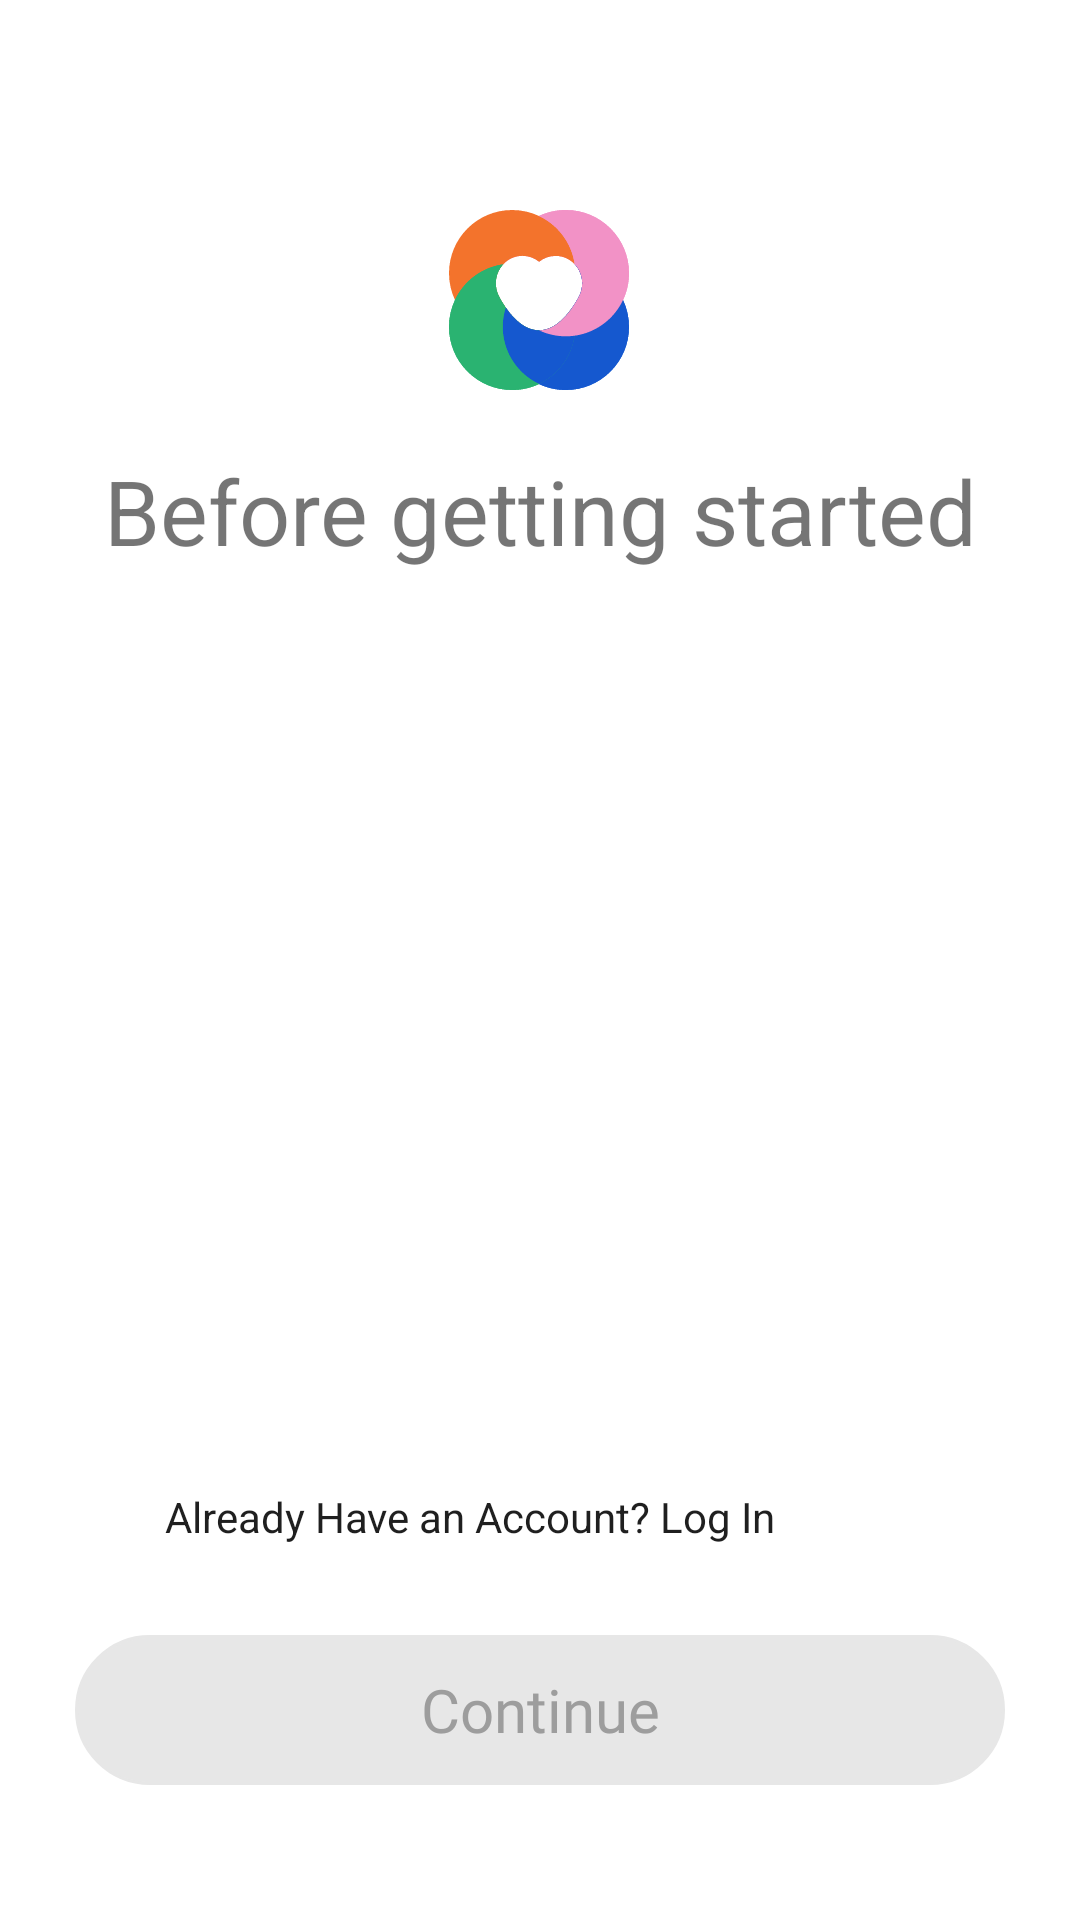

Here is an Android app screen rendered from its layout file. Give the layout XML and the strings, colors and styles it references.
<!-- AndroidManifest.xml: application theme Theme.Nuai -->
<!-- res/layout/accept_terms_and_condition_activity.xml -->
<?xml version="1.0" encoding="utf-8"?>
<layout xmlns:android="http://schemas.android.com/apk/res/android"
    xmlns:app="http://schemas.android.com/apk/res-auto"
    xmlns:tools="http://schemas.android.com/tools">

    <data>

        <variable
            name="onClickListener"
            type="android.view.View.OnClickListener" />
    </data>

    <androidx.constraintlayout.widget.ConstraintLayout
        android:layout_width="match_parent"
        android:layout_height="match_parent"
        android:background="@color/white"
        android:padding="@dimen/dp_25"
        tools:context=".onboarding.ui.activity.AcceptTermsAndConditionActivity">

        <ImageView
            android:id="@+id/ivLogoImage"
            android:layout_width="wrap_content"
            android:layout_height="wrap_content"
            android:layout_marginTop="@dimen/dp_45"
            android:contentDescription="@string/app_name"
            android:src="@drawable/login_app_icon"
            app:layout_constraintEnd_toEndOf="parent"
            app:layout_constraintStart_toStartOf="parent"
            app:layout_constraintTop_toTopOf="parent" />

        <androidx.appcompat.widget.AppCompatTextView
            android:id="@+id/title_txt"
            style="@style/TextViewStyleLight"
            android:layout_width="wrap_content"
            android:layout_height="wrap_content"
            android:layout_marginTop="@dimen/dp_20"
            android:gravity="center_horizontal"
            android:text="@string/before_getting_started"
            android:textSize="@dimen/onboading_header_text_size"
            app:layout_constraintEnd_toEndOf="parent"
            app:layout_constraintStart_toStartOf="parent"
            app:layout_constraintTop_toBottomOf="@+id/ivLogoImage" />

        <ScrollView
            android:layout_width="0dp"
            android:layout_height="0dp"
            android:layout_marginBottom="@dimen/dp_10"
            android:scrollbars="none"
            android:verticalScrollbarPosition="defaultPosition"
            app:layout_constraintBottom_toTopOf="@+id/chk_accept_terms"
            app:layout_constraintEnd_toEndOf="parent"
            app:layout_constraintHorizontal_bias="0.32"
            app:layout_constraintStart_toStartOf="parent"
            app:layout_constraintTop_toBottomOf="@+id/title_txt"
            app:layout_constraintVertical_bias="0.0">

            <androidx.constraintlayout.widget.ConstraintLayout
                android:layout_width="match_parent"
                android:layout_height="wrap_content">

                <androidx.appcompat.widget.AppCompatTextView
                    android:id="@+id/height_error_text"
                    style="@style/TextViewStyleLight"
                    android:layout_width="0dp"
                    android:layout_marginTop="@dimen/dp_40"
                    android:layout_marginBottom="@dimen/dp_30"
                    android:text="@string/before_started_msg"
                    android:textColor="@color/primary_text_color"
                    app:layout_constraintBottom_toBottomOf="parent"
                    app:layout_constraintEnd_toEndOf="parent"
                    app:layout_constraintStart_toStartOf="parent"
                    app:layout_constraintTop_toTopOf="parent" />

            </androidx.constraintlayout.widget.ConstraintLayout>


        </ScrollView>

        <androidx.appcompat.widget.AppCompatCheckBox
            android:id="@+id/chk_accept_terms"
            android:layout_width="@dimen/dp_30"
            android:layout_height="@dimen/dp_30"
            android:button="@drawable/checkbox_selector"
            android:padding="0dp"
            android:textColor="@color/primary_text_color"
            app:layout_constraintEnd_toStartOf="@+id/tv_accept_terms"
            app:layout_constraintStart_toStartOf="parent"
            app:layout_constraintTop_toTopOf="@+id/tv_accept_terms"
            tools:ignore="RtlSymmetry" />

        <androidx.appcompat.widget.AppCompatTextView
            android:id="@+id/tv_accept_terms"
            style="@style/TextViewStyleRegular"
            android:layout_width="0dp"
            android:layout_height="wrap_content"
            android:layout_marginBottom="@dimen/dp_30"
            android:text="@string/already_have_account"
            android:textColor="@color/primary_text_color"
            app:layout_constraintBottom_toTopOf="@+id/continue_btn"
            app:layout_constraintEnd_toEndOf="parent"
            app:layout_constraintStart_toEndOf="@+id/chk_accept_terms"
            tools:ignore="RtlSymmetry" />

        <androidx.appcompat.widget.AppCompatButton
            android:id="@+id/continue_btn"
            android:layout_width="0dp"
            android:layout_height="@dimen/dp_50"
            android:layout_marginBottom="@dimen/dp_20"
            android:background="@drawable/rc_gray_filled_c25"
            android:enabled="false"
            android:fontFamily="@font/switzer_regular"
            android:onClick="@{onClickListener}"
            android:text="@string/continue_"
            android:textAllCaps="false"
            android:textColor="@color/disabled_btn_text_color"
            android:textSize="@dimen/sp_20"
            app:layout_constraintBottom_toBottomOf="parent"
            app:layout_constraintEnd_toEndOf="parent"
            app:layout_constraintStart_toStartOf="parent" />


    </androidx.constraintlayout.widget.ConstraintLayout>
</layout>
<!-- resources referenced by this layout -->
<resources>
  <color name="disabled_btn_text_color">#9D9D9D</color>
  <color name="primary_text_color">#1F1F1F</color>
  <color name="white">#FFFFFFFF</color>
  <dimen name="dp_10">10dp</dimen>
  <dimen name="dp_20">20dp</dimen>
  <dimen name="dp_25">25dp</dimen>
  <dimen name="dp_30">30dp</dimen>
  <dimen name="dp_40">40dp</dimen>
  <dimen name="dp_45">45dp</dimen>
  <dimen name="dp_50">50dp</dimen>
  <dimen name="onboading_header_text_size">30sp</dimen>
  <dimen name="sp_20">20sp</dimen>
  <!-- drawable login_app_icon: vector/xml drawable (drawable, 40898 chars, omitted) -->
  <!-- drawable rc_gray_filled_c25 (drawable) -->
  <?xml version="1.0" encoding="utf-8"?>
  <shape xmlns:android="http://schemas.android.com/apk/res/android">
  
      <corners android:radius="@dimen/dp_25" />
      <stroke
          android:width="@dimen/dp_1"
          android:color="@color/disabled_btn_bg_color" />
      <solid android:color="@color/disabled_btn_bg_color" />
  </shape>
  <string name="already_have_account">Already Have an Account? Log In</string>
  <string name="app_name">CheckMySelf</string>
  <string name="before_getting_started">Before getting started</string>
  <string name="before_started_msg">This App is NOT a medical or diagnostic product.\n\nMeasurements provided by this application are intended for informational purposes only and aim to promote general wellness.\n\nThe measured indicators are not intended for medical purposes; they are designed only for general fitness and wellness.\n\nYour data and measurements will be stored and processed by the App.</string>
  <string name="continue_">Continue</string>
  <style name="Theme.Nuai" parent="Theme.MaterialComponents.DayNight.DarkActionBar">
          
          <item name="colorPrimary">@color/purple_500</item>
          <item name="colorPrimaryVariant">@color/purple_700</item>
          <item name="colorOnPrimary">@color/white</item>
          
          <item name="colorSecondary">@color/teal_200</item>
          <item name="colorSecondaryVariant">@color/teal_700</item>
          <item name="colorOnSecondary">@color/black</item>
          
          <item name="android:statusBarColor">?attr/colorPrimaryVariant</item>
          
      </style>
  <dimen name="dp_1">1dp</dimen>
  <color name="disabled_btn_bg_color">#E7E7E7</color>
  <color name="purple_500">#FF6200EE</color>
  <color name="purple_700">#FF3700B3</color>
  <color name="teal_200">#FF03DAC5</color>
  <color name="teal_700">#FF018786</color>
  <color name="black">#FF000000</color>
</resources>
